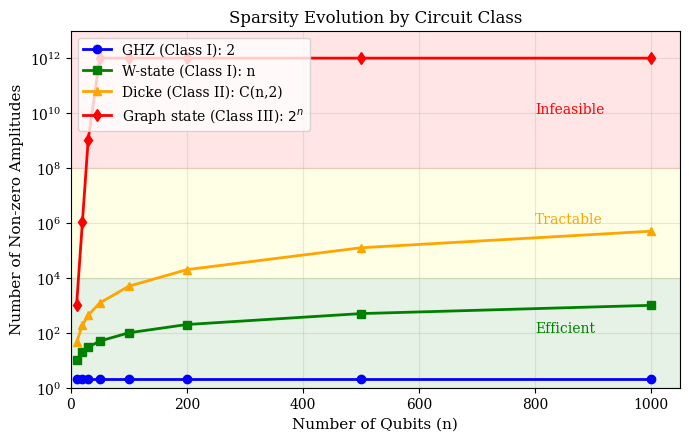
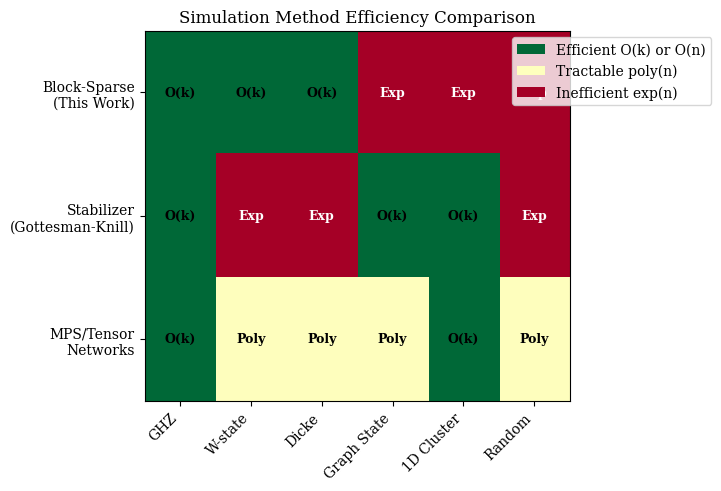
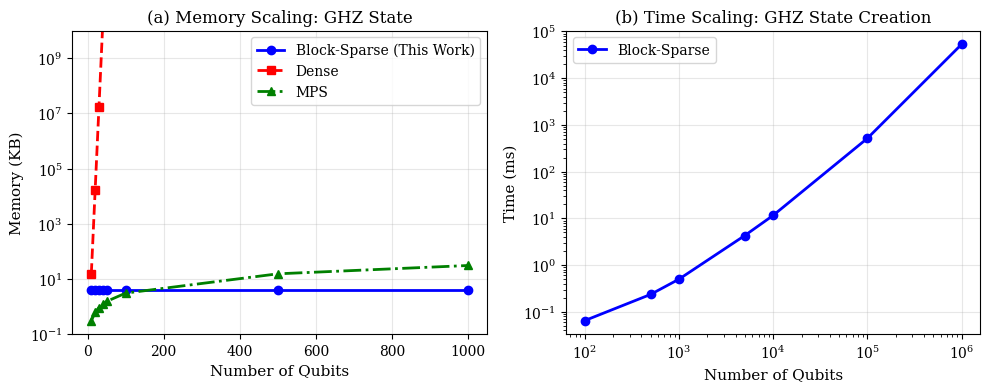

These charts were generated, in order, by the following Python code:
#!/usr/bin/env python3
"""
Generate publication-quality figures for the sparse quantum simulation paper.
"""

import matplotlib.pyplot as plt
import matplotlib.patches as mpatches
import numpy as np

# Set publication style
plt.rcParams.update({
    'font.size': 10,
    'font.family': 'serif',
    'axes.labelsize': 11,
    'axes.titlesize': 12,
    'figure.dpi': 150,
    'savefig.dpi': 300,
    'savefig.bbox': 'tight',
})

def figure1_sparsity_evolution():
    """Sparsity evolution under different circuit classes."""
    fig, ax = plt.subplots(figsize=(7, 4.5))
    n = np.array([10, 20, 30, 50, 100, 200, 500, 1000])

    ghz_sparsity = np.full_like(n, 2, dtype=float)
    w_sparsity = n.astype(float)
    dicke_sparsity = (n * (n - 1) / 2).astype(float)
    exp_sparsity = np.minimum(2.0 ** n, 1e12)

    ax.semilogy(n, ghz_sparsity, 'b-o', linewidth=2, markersize=6, label='GHZ (Class I): 2')
    ax.semilogy(n, w_sparsity, 'g-s', linewidth=2, markersize=6, label='W-state (Class I): n')
    ax.semilogy(n, dicke_sparsity, 'orange', linestyle='-', marker='^', linewidth=2, markersize=6, label=r'Dicke (Class II): C(n,2)')
    ax.semilogy(n, exp_sparsity, 'r-d', linewidth=2, markersize=6, label=r'Graph state (Class III): $2^n$')

    ax.axhspan(1, 1e4, alpha=0.1, color='green')
    ax.axhspan(1e4, 1e8, alpha=0.1, color='yellow')
    ax.axhspan(1e8, 1e15, alpha=0.1, color='red')

    ax.set_xlabel('Number of Qubits (n)')
    ax.set_ylabel('Number of Non-zero Amplitudes')
    ax.set_title('Sparsity Evolution by Circuit Class')
    ax.legend(loc='upper left')
    ax.grid(True, alpha=0.3)
    ax.set_xlim(0, 1050)
    ax.set_ylim(1, 1e13)

    ax.annotate('Efficient', xy=(800, 100), fontsize=10, color='green')
    ax.annotate('Tractable', xy=(800, 1e6), fontsize=10, color='orange')
    ax.annotate('Infeasible', xy=(800, 1e10), fontsize=10, color='red')

    plt.tight_layout()
    plt.savefig('figure1_sparsity_evolution.png')
    print("Generated: figure1_sparsity_evolution.png")
    plt.close()

def figure2_method_comparison():
    """Comparison of efficient simulation methods."""
    fig, ax = plt.subplots(figsize=(8, 5))

    methods = ['Block-Sparse\n(This Work)', 'Stabilizer\n(Gottesman-Knill)', 'MPS/Tensor\nNetworks']
    states = ['GHZ', 'W-state', 'Dicke', 'Graph State', '1D Cluster', 'Random']

    efficiency = np.array([
        [2, 2, 2, 0, 0, 0],
        [2, 0, 0, 2, 2, 0],
        [2, 1, 1, 1, 2, 1],
    ])

    cmap = plt.cm.RdYlGn
    im = ax.imshow(efficiency, cmap=cmap, aspect='auto', vmin=0, vmax=2)

    ax.set_xticks(range(len(states)))
    ax.set_xticklabels(states, rotation=45, ha='right')
    ax.set_yticks(range(len(methods)))
    ax.set_yticklabels(methods)

    for i in range(len(methods)):
        for j in range(len(states)):
            val = efficiency[i, j]
            text = ['Exp', 'Poly', 'O(k)'][val]
            color = 'white' if val == 0 else 'black'
            ax.text(j, i, text, ha='center', va='center', color=color, fontsize=9, fontweight='bold')

    ax.set_title('Simulation Method Efficiency Comparison')

    legend_elements = [
        mpatches.Patch(facecolor=cmap(1.0), label='Efficient O(k) or O(n)'),
        mpatches.Patch(facecolor=cmap(0.5), label='Tractable poly(n)'),
        mpatches.Patch(facecolor=cmap(0.0), label='Inefficient exp(n)'),
    ]
    ax.legend(handles=legend_elements, loc='upper right', bbox_to_anchor=(1.35, 1))

    plt.tight_layout()
    plt.savefig('figure2_method_comparison.png', bbox_inches='tight')
    print("Generated: figure2_method_comparison.png")
    plt.close()

def figure3_scaling():
    """Memory and time scaling comparison."""
    fig, (ax1, ax2) = plt.subplots(1, 2, figsize=(10, 4))

    n = np.array([10, 20, 30, 40, 50, 100, 500, 1000])
    sparse_mem = np.full_like(n, 4, dtype=float)
    dense_mem = 16 * (2.0 ** n) / 1024
    mps_mem = 4 * 8 * n / 1024

    ax1.semilogy(n, sparse_mem, 'b-o', linewidth=2, markersize=6, label='Block-Sparse (This Work)')
    ax1.semilogy(n[:5], dense_mem[:5], 'r--s', linewidth=2, markersize=6, label='Dense')
    ax1.semilogy(n, mps_mem, 'g-.^', linewidth=2, markersize=6, label='MPS')

    ax1.set_xlabel('Number of Qubits')
    ax1.set_ylabel('Memory (KB)')
    ax1.set_title('(a) Memory Scaling: GHZ State')
    ax1.legend()
    ax1.grid(True, alpha=0.3)
    ax1.set_ylim(0.1, 1e10)

    n_time = np.array([100, 500, 1000, 5000, 10000, 100000, 1000000])
    sparse_time = np.array([0.065, 0.236, 0.5, 4.3, 11.6, 516, 53000])

    ax2.loglog(n_time, sparse_time, 'b-o', linewidth=2, markersize=6, label='Block-Sparse')
    ax2.set_xlabel('Number of Qubits')
    ax2.set_ylabel('Time (ms)')
    ax2.set_title('(b) Time Scaling: GHZ State Creation')
    ax2.legend()
    ax2.grid(True, alpha=0.3)

    plt.tight_layout()
    plt.savefig('figure3_scaling.png')
    print("Generated: figure3_scaling.png")
    plt.close()

if __name__ == "__main__":
    print("Generating figures...")
    figure1_sparsity_evolution()
    figure2_method_comparison()
    figure3_scaling()
    print("All figures generated!")
